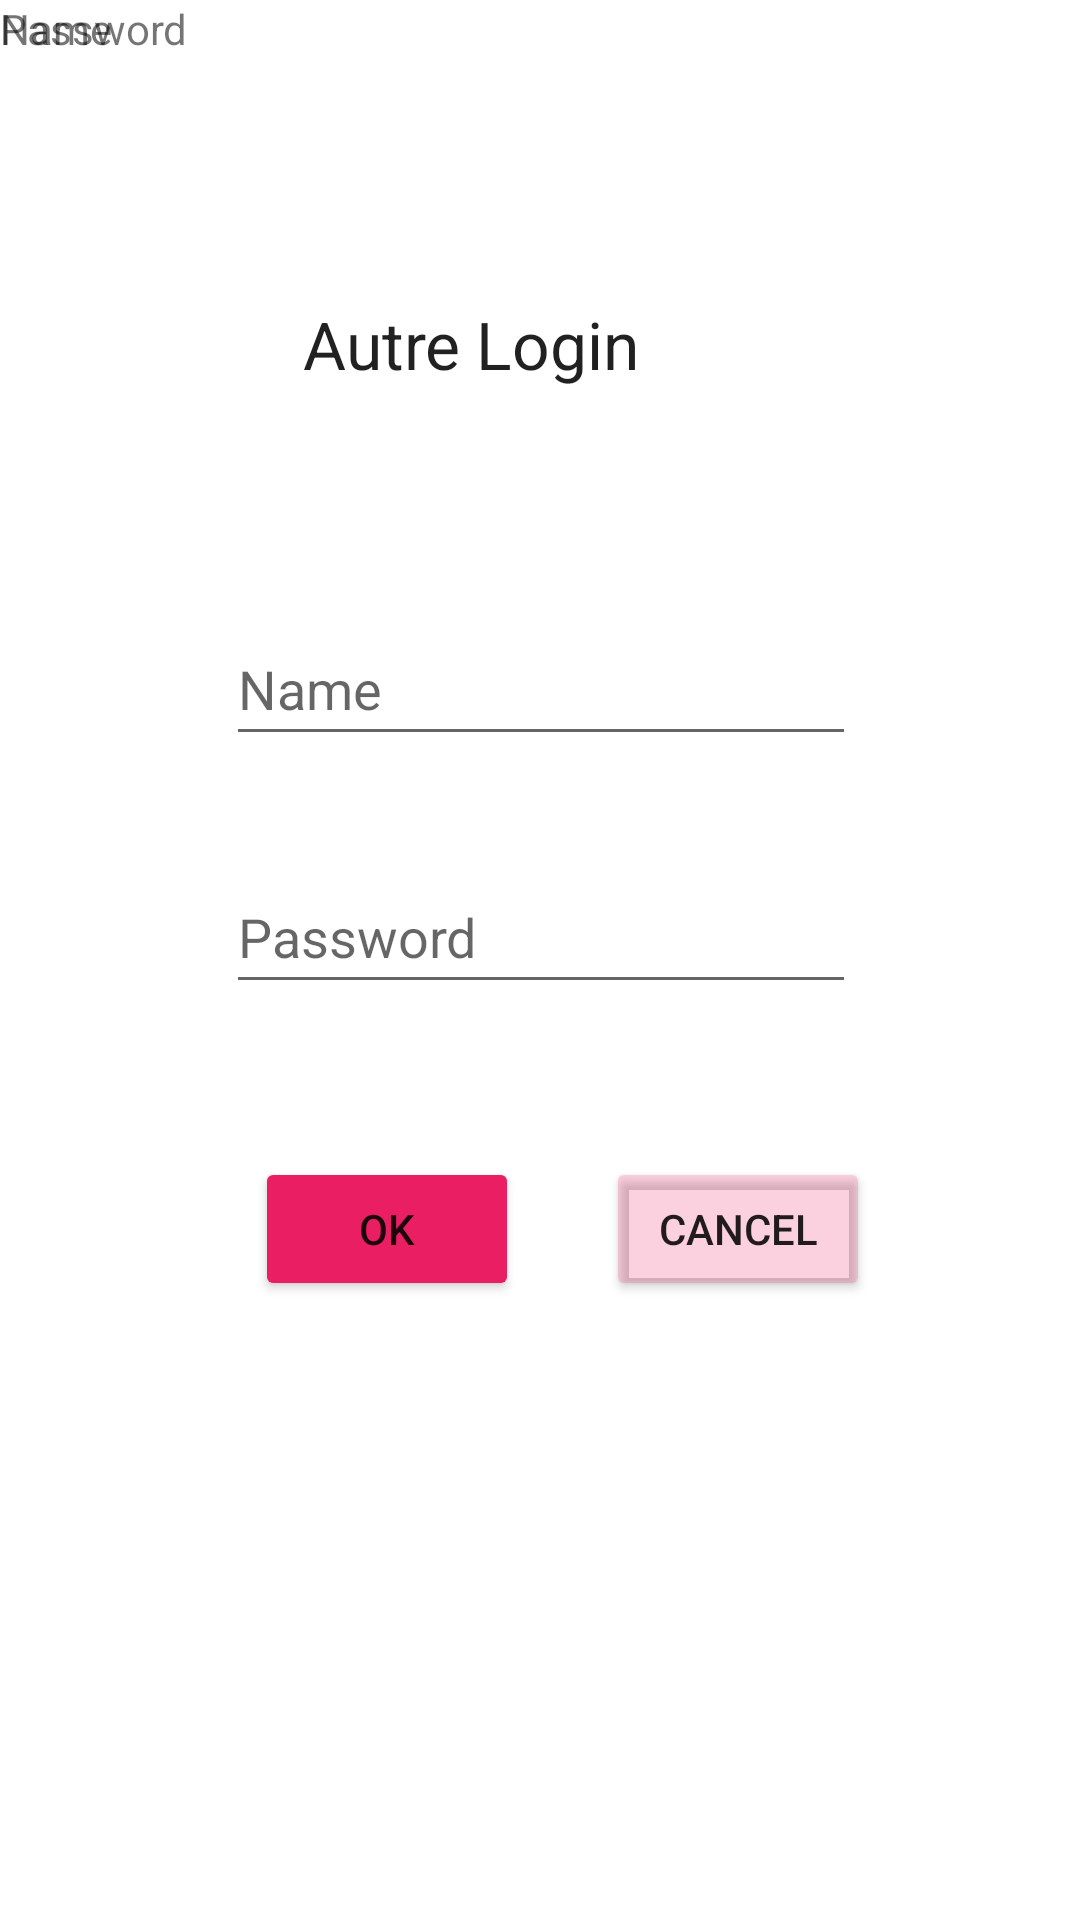

Produce the Android XML layout that renders to this screen, including the resource entries it uses.
<!-- AndroidManifest.xml: application theme Theme.MyApplication -->
<!-- res/layout/activity_autre_login.xml -->
<?xml version="1.0" encoding="utf-8"?>
<androidx.constraintlayout.widget.ConstraintLayout xmlns:android="http://schemas.android.com/apk/res/android"
    xmlns:app="http://schemas.android.com/apk/res-auto"
    xmlns:tools="http://schemas.android.com/tools"
    android:layout_width="match_parent"
    android:layout_height="match_parent"
    tools:context=".AutreLoginActivity">

    <EditText
        android:id="@+id/edtTxtName"
        android:layout_width="wrap_content"
        android:layout_height="wrap_content"
        android:layout_marginTop="204dp"
        android:ems="10"
        android:hint="Name"
        android:inputType="textPersonName"
        android:minHeight="48dp"
        app:layout_constraintEnd_toEndOf="parent"
        app:layout_constraintHorizontal_bias="0.502"
        app:layout_constraintStart_toStartOf="parent"
        app:layout_constraintTop_toTopOf="parent" />

    <TextView
        android:id="@+id/textView5"
        android:layout_width="wrap_content"
        android:layout_height="wrap_content"
        android:text="Name"
        tools:layout_editor_absoluteX="101dp"
        tools:layout_editor_absoluteY="185dp"
        tools:ignore="MissingConstraints" />

    <EditText
        android:id="@+id/edtTxtPassword"
        android:layout_width="wrap_content"
        android:layout_height="wrap_content"
        android:ems="10"
        android:hint="Password"
        android:inputType="textPassword"
        android:minHeight="48dp"
        app:layout_constraintBottom_toBottomOf="parent"
        app:layout_constraintEnd_toEndOf="parent"
        app:layout_constraintHorizontal_bias="0.502"
        app:layout_constraintStart_toStartOf="parent"
        app:layout_constraintTop_toBottomOf="@+id/edtTxtName"
        app:layout_constraintVertical_bias="0.102" />

    <Button
        android:id="@+id/button"
        android:layout_width="wrap_content"
        android:layout_height="wrap_content"
        android:layout_marginTop="16dp"
        android:backgroundTint="#E91E63"
        android:onClick="login"
        android:text="@android:string/ok"
        app:layout_constraintEnd_toEndOf="parent"
        app:layout_constraintHorizontal_bias="0.312"
        app:layout_constraintStart_toStartOf="parent"
        app:layout_constraintTop_toBottomOf="@+id/txtViewError" />

    <Button
        android:id="@+id/button2"
        android:layout_width="wrap_content"
        android:layout_height="wrap_content"
        android:layout_marginStart="29dp"
        android:layout_marginTop="16dp"
        android:layout_marginEnd="100dp"
        android:backgroundTint="#34E91E63"
        android:onClick="finish"
        android:text="@android:string/cancel"
        app:layout_constraintEnd_toEndOf="parent"
        app:layout_constraintHorizontal_bias="0.0"
        app:layout_constraintStart_toEndOf="@+id/button"
        app:layout_constraintTop_toBottomOf="@+id/txtViewError" />

    <TextView
        android:id="@+id/txtViewError"
        android:layout_width="wrap_content"
        android:layout_height="wrap_content"
        android:layout_marginTop="16dp"
        app:layout_constraintEnd_toEndOf="parent"
        app:layout_constraintHorizontal_bias="0.498"
        app:layout_constraintStart_toStartOf="parent"
        app:layout_constraintTop_toBottomOf="@+id/edtTxtPassword" />

    <TextView
        android:id="@+id/textView6"
        android:layout_width="wrap_content"
        android:layout_height="wrap_content"
        android:text="Password"
        tools:layout_editor_absoluteX="101dp"
        tools:layout_editor_absoluteY="277dp"
        tools:ignore="MissingConstraints" />

    <TextView
        android:id="@+id/textView7"
        android:layout_width="wrap_content"
        android:layout_height="wrap_content"
        android:layout_marginStart="101dp"
        android:layout_marginTop="100dp"
        android:layout_marginEnd="218dp"
        android:text="Autre Login"
        android:textAppearance="@style/TextAppearance.AppCompat.Large"
        app:layout_constraintEnd_toEndOf="parent"
        app:layout_constraintHorizontal_bias="0.0"
        app:layout_constraintStart_toStartOf="parent"
        app:layout_constraintTop_toTopOf="parent" />

</androidx.constraintlayout.widget.ConstraintLayout>
<!-- resources referenced by this layout -->
<resources>
  <style name="Theme.MyApplication" parent="Theme.MaterialComponents.DayNight.DarkActionBar">
          
          <item name="android:windowActionBar">false</item>
          <item name="android:windowNoTitle">true</item>
          
          <item name="colorPrimary">@color/purple_500</item>
          <item name="colorPrimaryVariant">@color/purple_700</item>
          <item name="colorOnPrimary">@color/white</item>
          
          <item name="colorSecondary">@color/teal_200</item>
          <item name="colorSecondaryVariant">@color/teal_700</item>
          <item name="colorOnSecondary">@color/black</item>
          
          <item name="android:statusBarColor" tools:targetApi="l">?attr/colorPrimaryVariant</item>
          
      </style>
  <color name="purple_500">#3F51B5</color>
  <color name="purple_700">#FF3700B3</color>
  <color name="white">#FFFFFFFF</color>
  <color name="teal_200">#FF03DAC5</color>
  <color name="teal_700">#FF018786</color>
  <color name="black">#FF000000</color>
</resources>
